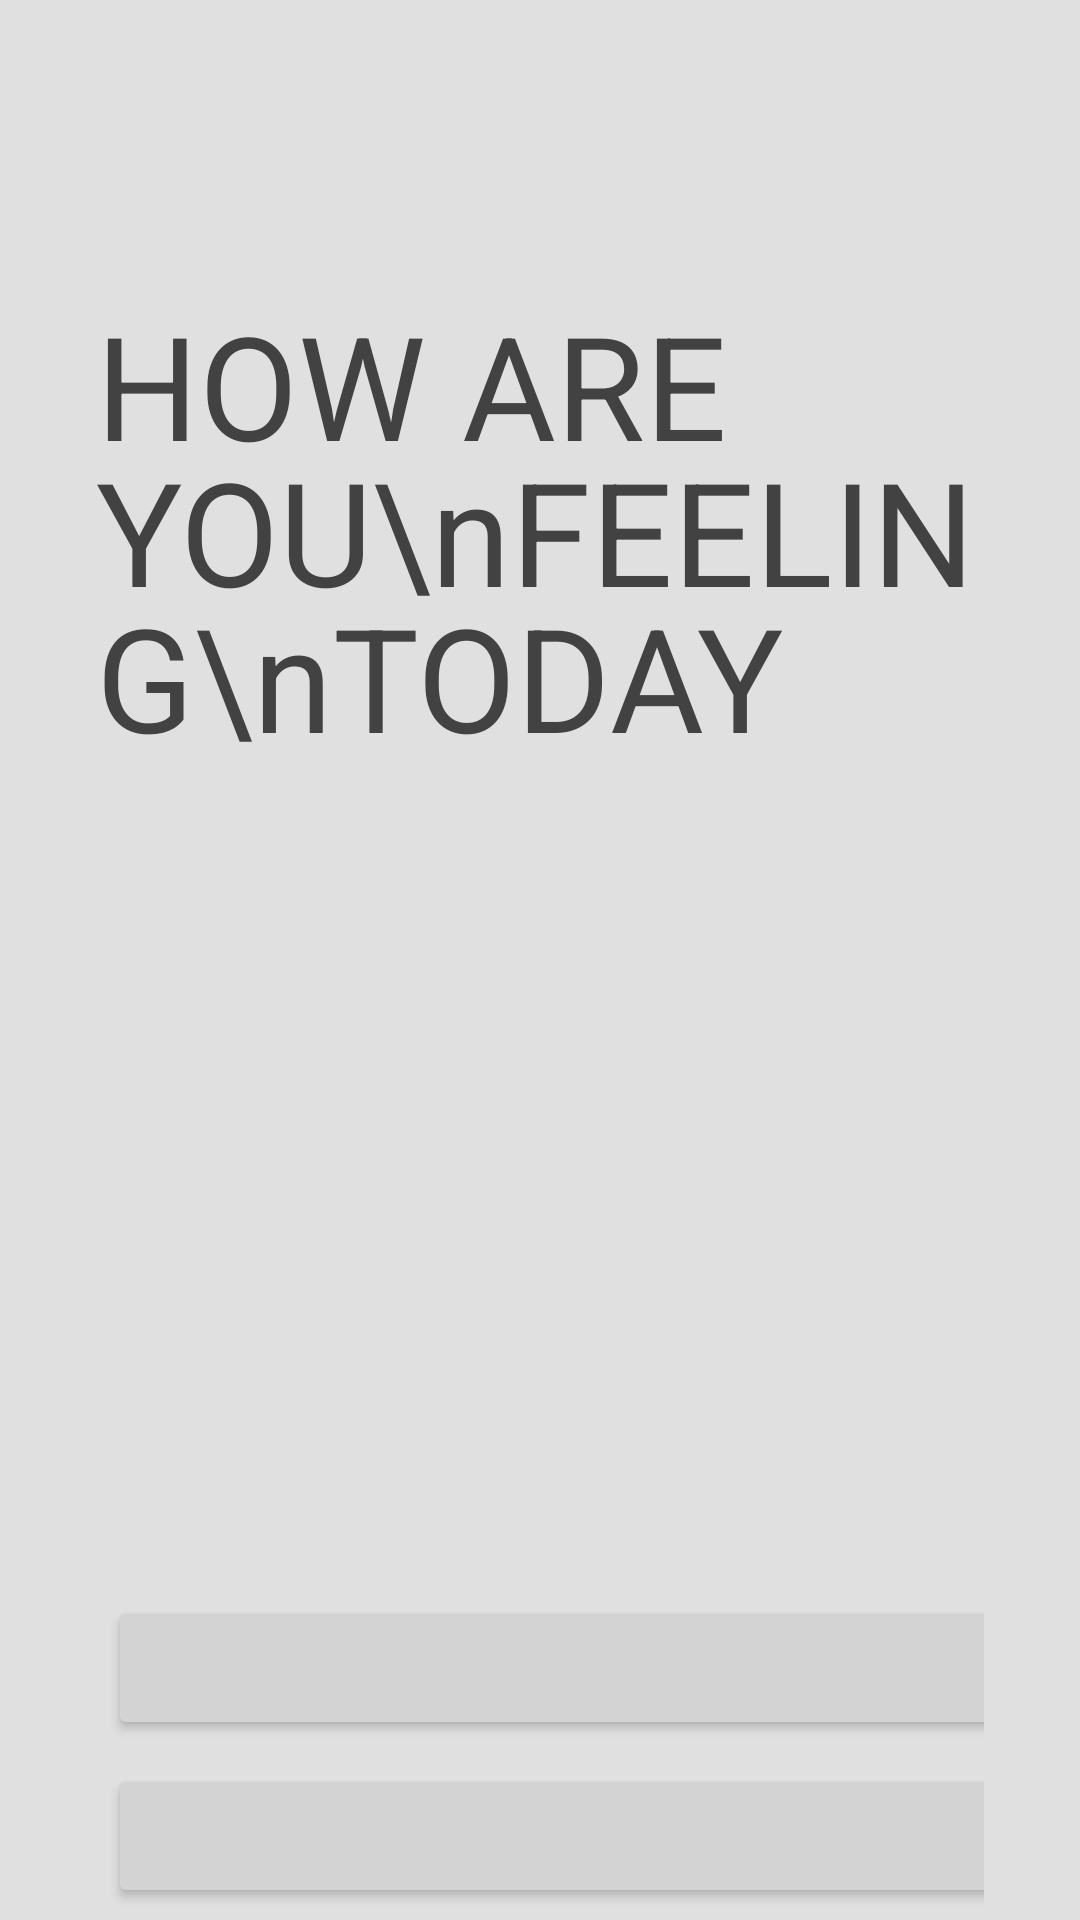

The Android layout XML behind this screen, and the referenced resources:
<!-- AndroidManifest.xml: application theme Theme.JellyJamsApp -->
<!-- res/layout/activity_mood.xml -->
<?xml version="1.0" encoding="utf-8"?>
<androidx.constraintlayout.widget.ConstraintLayout
    xmlns:android="http://schemas.android.com/apk/res/android"
    xmlns:app="http://schemas.android.com/apk/res-auto"
    xmlns:tools="http://schemas.android.com/tools"
    android:id="@+id/rootLayout"
    android:layout_width="match_parent"
    android:layout_height="match_parent"
    android:background="@color/defaultMoodBackground"
    tools:context=".MoodActivity">

    <TextView
        android:id="@+id/moodTitle"
        android:layout_width="0dp"
        android:layout_height="wrap_content"
        android:layout_marginStart="32dp"
        android:layout_marginTop="96dp"
        android:layout_marginEnd="32dp"
        android:text="HOW ARE YOU\nFEELING\nTODAY"
        android:textColor="@color/defaultMoodText"
        android:textSize="48sp"
        android:lineSpacingExtra="-8dp"
        android:textStyle="normal"
        app:layout_constraintEnd_toEndOf="parent"
        app:layout_constraintStart_toStartOf="parent"
        app:layout_constraintTop_toTopOf="parent" />

    <GridLayout
        android:id="@+id/moodGrid"
        android:layout_width="0dp"
        android:layout_height="wrap_content"
        android:layout_marginStart="32dp"
        android:layout_marginEnd="32dp"
        android:alignmentMode="alignMargins"
        android:columnCount="3"
        android:rowCount="2"
        app:layout_constraintBottom_toBottomOf="parent"
        app:layout_constraintEnd_toEndOf="parent"
        app:layout_constraintStart_toStartOf="parent">

        <Button
            android:id="@+id/btnHappy"
            android:layout_width="wrap_content"
            android:layout_height="wrap_content"
            android:layout_rowWeight="1"
            android:layout_columnWeight="1"
            android:layout_margin="4dp"
            android:backgroundTint="@color/moodButtonDefault"
            android:paddingStart="12dp"
            android:paddingEnd="12dp"
            android:text="Happy"
            android:textColor="@android:color/black"
            android:textSize="14sp"
            app:cornerRadius="18dp" />

        <Button
            android:id="@+id/btnCalm"
            android:layout_width="wrap_content"
            android:layout_height="wrap_content"
            android:layout_rowWeight="1"
            android:layout_columnWeight="1"
            android:layout_margin="4dp"
            android:backgroundTint="@color/moodButtonDefault"
            android:paddingStart="12dp"
            android:paddingEnd="12dp"
            android:text="Calm"
            android:textColor="@android:color/black"
            android:textSize="14sp"
            app:cornerRadius="18dp" />

        <Button
            android:id="@+id/btnNeutral"
            android:layout_width="wrap_content"
            android:layout_height="wrap_content"
            android:layout_rowWeight="1"
            android:layout_columnWeight="1"
            android:layout_margin="4dp"
            android:backgroundTint="@color/moodButtonDefault"
            android:paddingStart="12dp"
            android:paddingEnd="12dp"
            android:text="Neutral"
            android:textColor="@android:color/black"
            android:textSize="14sp"
            app:cornerRadius="18dp" />

        <Button
            android:id="@+id/btnAnxiety"
            android:layout_width="wrap_content"
            android:layout_height="wrap_content"
            android:layout_rowWeight="1"
            android:layout_columnWeight="1"
            android:layout_margin="4dp"
            android:backgroundTint="@color/moodButtonDefault"
            android:paddingStart="12dp"
            android:paddingEnd="12dp"
            android:text="Anxiety"
            android:textColor="@android:color/black"
            android:textSize="14sp"
            app:cornerRadius="18dp" />

        <Button
            android:id="@+id/btnAngry"
            android:layout_width="wrap_content"
            android:layout_height="wrap_content"
            android:layout_rowWeight="1"
            android:layout_columnWeight="1"
            android:layout_margin="4dp"
            android:backgroundTint="@color/moodButtonDefault"
            android:paddingStart="12dp"
            android:paddingEnd="12dp"
            android:text="Angry"
            android:textColor="@android:color/black"
            android:textSize="14sp"
            app:cornerRadius="18dp" />

        <Button
            android:id="@+id/btnDepressed"
            android:layout_width="wrap_content"
            android:layout_height="wrap_content"
            android:layout_rowWeight="1"
            android:layout_columnWeight="1"
            android:layout_margin="4dp"
            android:backgroundTint="@color/moodButtonDefault"
            android:paddingStart="12dp"
            android:paddingEnd="12dp"
            android:text="Depressed"
            android:textColor="@android:color/black"
            android:textSize="14sp"
            app:cornerRadius="18dp" />
    </GridLayout>


</androidx.constraintlayout.widget.ConstraintLayout>
<!-- resources referenced by this layout -->
<resources>
  <color name="defaultMoodBackground">#E0E0E0</color>
  <color name="defaultMoodText">#424242</color>
  <color name="moodButtonDefault">#D3D3D3</color>
  <style name="Theme.JellyJamsApp" parent="Base.Theme.JellyJamsApp" />
  <style name="Base.Theme.JellyJamsApp" parent="Theme.Material3.DayNight.NoActionBar">
          
          
      </style>
</resources>
